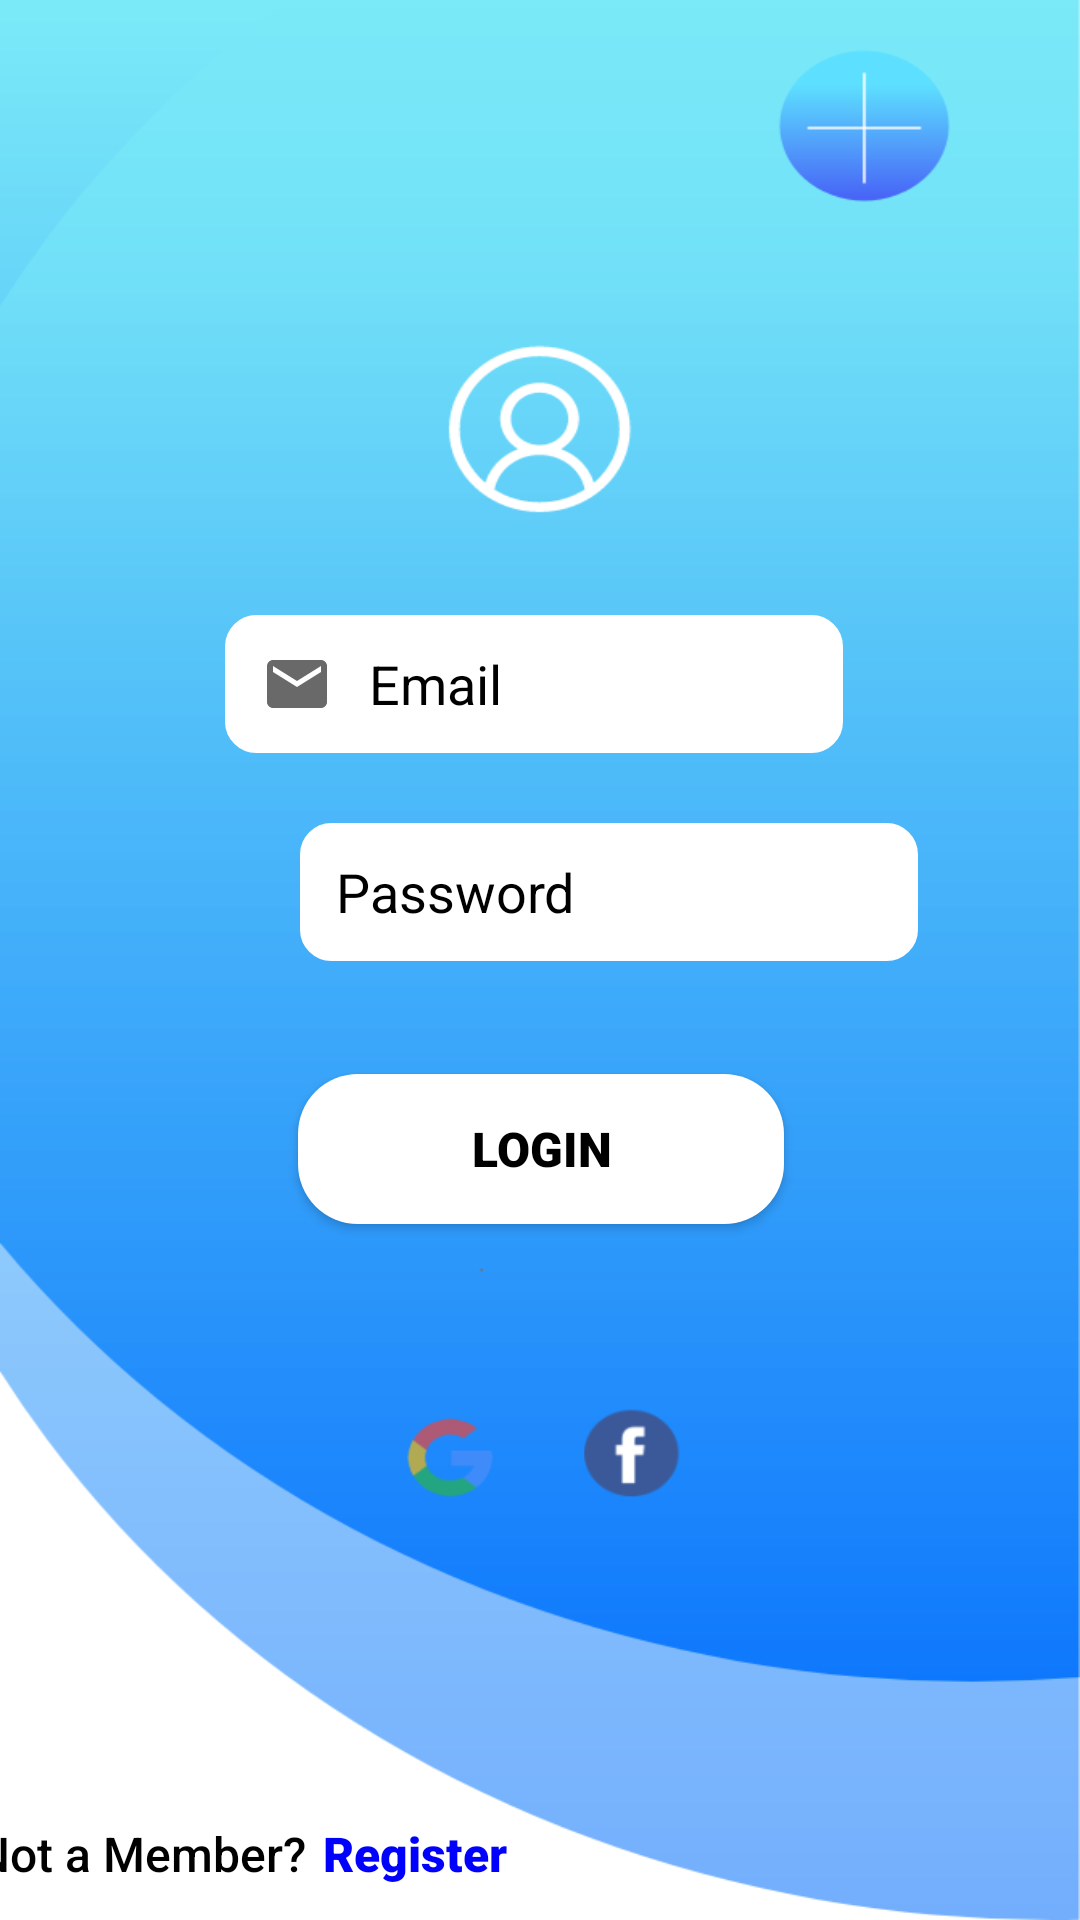

Reconstruct the res/layout file that produces this screen, plus the resources it refers to.
<!-- AndroidManifest.xml: activity theme Theme.AppCompat.NoActionBar -->
<!-- res/layout/activity_main.xml -->
<?xml version="1.0" encoding="utf-8"?>
<androidx.constraintlayout.widget.ConstraintLayout xmlns:android="http://schemas.android.com/apk/res/android"
    xmlns:app="http://schemas.android.com/apk/res-auto"
    xmlns:tools="http://schemas.android.com/tools"
    android:layout_width="match_parent"
    android:layout_height="match_parent"
    tools:context=".MainActivity"
    android:background="@drawable/login">

    <EditText
        android:id="@+id/text10"
        android:layout_width="206dp"
        android:layout_height="46dp"
        android:background="@drawable/custom_input"
        android:drawableStart="@drawable/custom_ic_email"
        android:drawableLeft="@drawable/custom_ic_email"
        android:drawablePadding="12dp"
        android:ems="10"
        android:hint="Email"
        android:inputType="textPersonName"
        android:paddingStart="12dp"
        android:paddingEnd="12dp"
        android:textColor="#000000"
        android:textColorHighlight="#FFFFFF"
        android:textColorHint="#000000"
        android:textColorLink="#F4EFEF"
        android:visibility="visible"
        app:layout_constraintBottom_toBottomOf="parent"
        app:layout_constraintEnd_toEndOf="parent"
        app:layout_constraintHorizontal_bias="0.487"
        app:layout_constraintStart_toStartOf="parent"
        app:layout_constraintTop_toTopOf="parent"
        app:layout_constraintVertical_bias="0.345" />

    <Button
        android:id="@+id/button10"
        android:layout_width="162dp"
        android:layout_height="50dp"
        android:layout_marginStart="160dp"
        android:layout_marginLeft="160dp"
        android:layout_marginEnd="163dp"
        android:layout_marginRight="163dp"
        android:layout_marginBottom="204dp"
        android:background="@drawable/button"
        android:fontFamily="sans-serif-black"
        android:text="Login"
        android:textColor="#000000"
        android:textSize="16sp"
        app:backgroundTint="#FFFFFF"
        app:layout_constraintBottom_toBottomOf="parent"
        app:layout_constraintEnd_toEndOf="parent"
        app:layout_constraintHorizontal_bias="0.486"
        app:layout_constraintStart_toStartOf="parent"
        app:layout_constraintTop_toBottomOf="@+id/text20"
        app:layout_constraintVertical_bias="0.572"
        app:rippleColor="#000000"
        tools:text="Login" />

    <EditText
        android:id="@+id/text20"
        android:layout_width="206dp"
        android:layout_height="46dp"
        android:layout_marginStart="100dp"
        android:layout_marginLeft="100dp"
        android:layout_marginTop="28dp"
        android:layout_marginEnd="101dp"
        android:layout_marginRight="101dp"
        android:background="@drawable/custom_input"
        android:drawableStart="@drawable/custom_ic_lock"
        android:drawableLeft="@drawable/custom_ic_lock"
        android:drawablePadding="12dp"
        android:ems="10"
        android:hint="Password"
        android:inputType="textPassword"
        android:paddingStart="12dp"
        android:paddingEnd="12dp"
        android:textColor="#000000"
        android:textColorHighlight="#FFFFFF"
        android:textColorHint="#000000"
        app:layout_constraintBottom_toBottomOf="parent"
        app:layout_constraintEnd_toEndOf="parent"
        app:layout_constraintHorizontal_bias="0.0"
        app:layout_constraintStart_toStartOf="parent"
        app:layout_constraintTop_toTopOf="parent"
        app:layout_constraintVertical_bias="0.435" />

    <TextView
        android:id="@+id/textView"
        android:layout_width="wrap_content"
        android:layout_height="22dp"
        android:layout_marginStart="17dp"
        android:layout_marginLeft="17dp"
        android:layout_marginEnd="284dp"
        android:layout_marginRight="284dp"
        android:layout_marginBottom="11dp"
        android:fontFamily="sans-serif-medium"
        android:text="Not a Member?"
        android:textColor="#000000"
        android:textSize="16sp"
        android:visibility="visible"
        app:layout_constraintBottom_toBottomOf="parent"
        app:layout_constraintEnd_toEndOf="parent"
        app:layout_constraintStart_toStartOf="parent" />

    <TextView
        android:id="@+id/textView10"
        android:layout_width="95dp"
        android:layout_height="22dp"
        android:layout_marginEnd="8dp"
        android:layout_marginRight="8dp"
        android:fontFamily="sans-serif-black"
        android:onClick="openActivity2"
        android:text="Register"
        android:textColor="#0000FD"
        android:textSize="16sp"
        app:layout_constraintBottom_toBottomOf="@+id/textView"
        app:layout_constraintEnd_toEndOf="parent"
        app:layout_constraintHorizontal_bias="0.038"
        app:layout_constraintStart_toEndOf="@+id/textView"
        app:layout_constraintTop_toTopOf="parent"
        app:layout_constraintVertical_bias="1.0" />


    <ProgressBar
        android:id="@+id/progressBar1"
        android:layout_width="wrap_content"
        android:layout_height="wrap_content"
        android:gravity="center"
        android:visibility="invisible"
        app:layout_constraintBottom_toBottomOf="parent"
        app:layout_constraintEnd_toEndOf="parent"
        app:layout_constraintHorizontal_bias="0.498"
        app:layout_constraintStart_toStartOf="parent"
        app:layout_constraintTop_toTopOf="parent"
        app:layout_constraintVertical_bias="0.893" />

</androidx.constraintlayout.widget.ConstraintLayout>
<!-- resources referenced by this layout -->
<resources>
  <!-- drawable button (drawable) -->
  <?xml version="1.0" encoding="utf-8"?>
  <shape android:shape="rectangle" xmlns:android="http://schemas.android.com/apk/res/android">
  
      <corners android:radius="20sp"/>
      <solid android:color="#FFFFFF"/>
  
  </shape>
  <!-- drawable custom_ic_email (drawable) -->
  <?xml version="1.0" encoding="utf-8"?>
  <selector xmlns:android="http://schemas.android.com/apk/res/android">
  
       <item android:state_focused="true"
          android:drawable="@drawable/ic_email_focused" />
  
      <item android:state_focused="false"
          android:drawable="@drawable/ic_email"/>
  </selector>
  <!-- drawable custom_ic_lock (drawable) -->
  <?xml version="1.0" encoding="utf-8"?>
  <selector xmlns:android="http://schemas.android.com/apk/res/android">
  
      <item android:state_focused="true"
      android:drawable="@drawable/ic_lock_focused" />
  
      <item android:state_focused="false"
          android:drawable="@drawable/ic_lock"/>
  
  </selector>
  <!-- drawable custom_input (drawable) -->
  <?xml version="1.0" encoding="utf-8"?>
  <selector xmlns:android="http://schemas.android.com/apk/res/android">
  
      <item android:state_enabled="true" android:state_focused="true">
      <shape android:shape="rectangle">
          <solid android:color="@color/white"/>
             <corners android:radius="10dp"/>
          <stroke android:color="@color/purple_500" android:width="1dp"/>
          </shape>
      </item>
  
  <item android:state_enabled="true">
  <shape android:shape="rectangle">
      <solid android:color="#FFFFFF"/>
      <corners android:radius="10dp"/>
      <stroke android:color="@color/white" android:width="1dp"/>
  </shape>
  </item>
  
      </selector>
  <!-- drawable login: png bitmap (drawable, 46053 bytes) -->
  <!-- drawable ic_email_focused (drawable) -->
  <vector xmlns:android="http://schemas.android.com/apk/res/android"
      android:width="24dp"
      android:height="24dp"
      android:viewportWidth="24"
      android:viewportHeight="24">
    <path
        android:fillColor="#9932CC"
        android:pathData="M20,4L4,4c-1.1,0 -1.99,0.9 -1.99,2L2,18c0,1.1 0.9,2 2,2h16c1.1,0 2,-0.9 2,-2L22,6c0,-1.1 -0.9,-2 -2,-2zM20,8l-8,5 -8,-5L4,6l8,5 8,-5v2z"/>
  </vector>
  <!-- drawable ic_email (drawable) -->
  <vector xmlns:android="http://schemas.android.com/apk/res/android"
      android:width="24dp"
      android:height="24dp"
      android:viewportWidth="24"
      android:viewportHeight="24">
    <path
        android:fillColor="#696969"
        android:pathData="M20,4L4,4c-1.1,0 -1.99,0.9 -1.99,2L2,18c0,1.1 0.9,2 2,2h16c1.1,0 2,-0.9 2,-2L22,6c0,-1.1 -0.9,-2 -2,-2zM20,8l-8,5 -8,-5L4,6l8,5 8,-5v2z"/>
  </vector>
  <!-- drawable ic_lock_focused (drawable) -->
  <vector xmlns:android="http://schemas.android.com/apk/res/android"
      android:width="24dp"
      android:height="24dp"
      android:viewportWidth="24"
      android:viewportHeight="24">
    <path
        android:fillColor="#9932CC"
        android:pathData="M18,8h-1L17,6c0,-2.76 -2.24,-5 -5,-5S7,3.24 7,6v2L6,8c-1.1,0 -2,0.9 -2,2v10c0,1.1 0.9,2 2,2h12c1.1,0 2,-0.9 2,-2L20,10c0,-1.1 -0.9,-2 -2,-2zM12,17c-1.1,0 -2,-0.9 -2,-2s0.9,-2 2,-2 2,0.9 2,2 -0.9,2 -2,2zM15.1,8L8.9,8L8.9,6c0,-1.71 1.39,-3.1 3.1,-3.1 1.71,0 3.1,1.39 3.1,3.1v2z"/>
  </vector>
  <color name="white">#FFFFFFFF</color>
  <color name="purple_500">#253A4B</color>
</resources>
